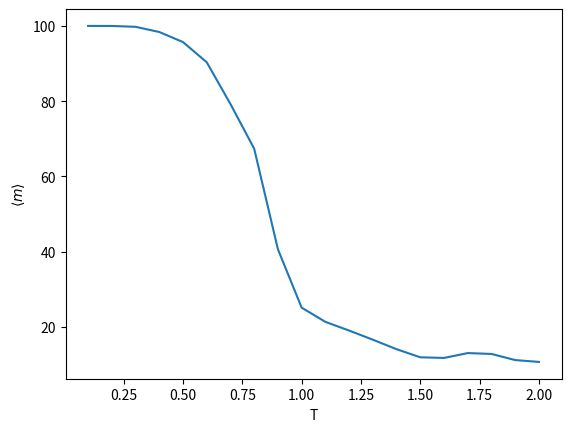

This chart was generated by the following Python code:
# -*- coding: utf-8 -*-
"""실습8_20230185_김찬우.ipynb

Automatically generated by Colab.

Original file is located at
    https://colab.research.google.com/drive/1P6uEbkl4y1aJ0ppeOjue355vWovYiaeZ

# 실습8. Ising model with 1-dimensional spin array

1. 전역적인 상호작용을 하는 1-d spin array에서, 메트로폴리스 알고리즘을 활용해 자화도 $m=|\sum_iS_i|$을 구하세요. \\
1) 스핀 행렬과 상호작용 행렬을 정의하세요. 전자의 개수 N은 100개로 합니다. (10점) \\
2) 에너지를 계산하는 함수를 구현하세요. (10점) \\
3) 온도 T=10K일 때, monte-carlo method를 10000번 반복하여 스핀 행렬을 평형화시키고, 추가로 10000번 반복하여 평균적인 자화도를 계산하세요. (30점)
"""

import numpy as np
import matplotlib.pyplot as plt

N=100
S = 2*(np.random.rand(N)>0.5)-1

A = np.ones([N,N])/N #상호작용 행렬, 에너지 계산에 필요

def calE(S, A):
  return -0.5*S@A@S.T

T=10; iteration = 10000
def MC(S, A, T):
  Snew = np.copy(S)
  k = np.random.randint(N)
  Snew[k]*=-1
  deltaE = calE(Snew, A) - calE(S, A)
  if deltaE < 0 or np.random.rand()<np.exp(-deltaE/T):
    S=Snew
  return S

#평형화
for i in range(iteration):
  S = MC(S, A, T)

m=0
for i in range(iteration):
  S = MC(S, A, T)
  m += np.abs(np.sum(S))
m=m/iteration

print(m)

"""위의 코드는 주어진 1~3번 문제를 나타내는 코드이다. 변수 N은 전자의 개수를 나타내며 문제에서 주어진 대로 100으로 설정하였다. 리스트 S는 스핀행렬을 나타내며 numpy 모듈의 random.rand 함수를 이용해 같은 확률로 1 또는 -1의 값을 갖는 길이 N의 행렬을 저장한다. 리스트 A는 상호작용 행렬을 나타내며 문제에서 전역적인 상호작용을 한다고 하였으므로 numpy 모듈의 ones함수를 활용해 모든 원소가 1인 NxN 크기의 행렬을 만든 뒤 N으로 나누어 설정하였다. \\
사용자 정의 함수 calE는 에너지를 구하는 함수로 변수 S와 A를 입력받아 $-0.5\mathrm{SAS^T}$의 값을 반환한다. \\
변수 T는 온도를 나타내며 문제에서 주어진대로 10으로 설정하였으며, 변수 iteration은 시행횟수를 나타내는 변수로 10000으로 설정하였다. 사용자 정의 함수 MC는 monte-carlo method를 수행하는 함수이다. 변수 S, A, T를 입력받아 변수 Snew에 S와 동일한 값을 저장한 뒤 Snew의 임의의 원소에 대해 스핀을 반전시킨다. 변수 deltaE는 Snew에서의 에너지 변화량을 계산하여 저장한다. 이후 if문을 통해 deltaE의 값이 음수이거나(에너지적으로 안정) $e^{\frac{-\Delta E}{T}}$이 랜덤한 값보다 클 경우에는 스핀 배열을 새로운 상태로 업데이트하여 최종적으로 S를 반환한다. \\
이후 for문을 활용해 monte-carlo method를 10000번 반복하여 스핀 행렬을 평형화 시켰으며, 추가로 10000번 반복하여 평균적인 자화도 m을 계산하였다. 변수 m은 자화도를 나타내며 초깃값을 0으로 설정하였다. for문을 활용해 monte-carlo method를 한번 시행할 때 마다 자화도를 구하여 기존의 m값에 계속해서 더하였으며, for문이 끝난 뒤 시행횟수로 나누어주어 평균 자화도 m=$\langle m \rangle$를 계산하였다. 이후 print함수를 이용해 m의 값을 출력하였으며, 8.334의 값이 도출되었다.

4) 온도 T를 np.arange(0.1, 2,1, 0.1)로 설정하여 3)의 과정을 반복하고, 자화도 m을 T에 대한 그래프로 그리세요. (50점)
"""

import numpy as np
import matplotlib.pyplot as plt

N=100
T_arr = np.arange(0.1, 2.1, 0.1)
m_arr = []

A = np.ones([N,N])/N #상호작용 행렬, 에너지 계산에 필요

def calE(S, A):
  return -0.5*S@A@S.T

iteration = 10000
def MC(S, A, T):
  Snew = np.copy(S)
  k = np.random.randint(N)
  Snew[k]*=-1
  deltaE = calE(Snew, A) - calE(S, A)
  if deltaE < 0 or np.random.rand()<np.exp(-deltaE/T):
    S=Snew
  return S

for T in T_arr:
  S = 2*(np.random.rand(N)>0.5)-1
  #평형화
  for i in range(iteration):
    S = MC(S, A, T)

  m=0
  for i in range(iteration):
    S = MC(S, A, T)
    m += np.abs(np.sum(S))
  m=m/iteration
  m_arr.append(m)

plt.plot(T_arr, m_arr)
plt.xlabel('T')
plt.ylabel(r'$\langle m \rangle$')
plt.show()

"""위의 코드는 온도 T값에 따른 자화도 m값을 그래프로 나타내는 코드이다. 전반적인 초기변수와 사용자 정의 함수는 1~3번 문제와 동일하게 설정하였다. 변수 T_arr는 문제에서 주어진 온도의 배열을 저장하며, m_arr는 온도에 따른 자화도 m의 값을 저장하는 리스트이다. for문을 활용해 3번 문제와 동일한 과정으로 T_arr 내의 T값에 따라 10000번의 monte-carlo method를 적용해 스핀 행렬을 평형화 시킨 뒤, 추가로 10000번 반복하여 평균적인 자화도 m=$\langle m \rangle$을 구하였다. 이후 m_arr에 m값을 추가하였다. \\
이후 x축이 T_arr이고 y축이 m_arr인 그래프를 그려 주어진 문제를 구현하였다.
"""